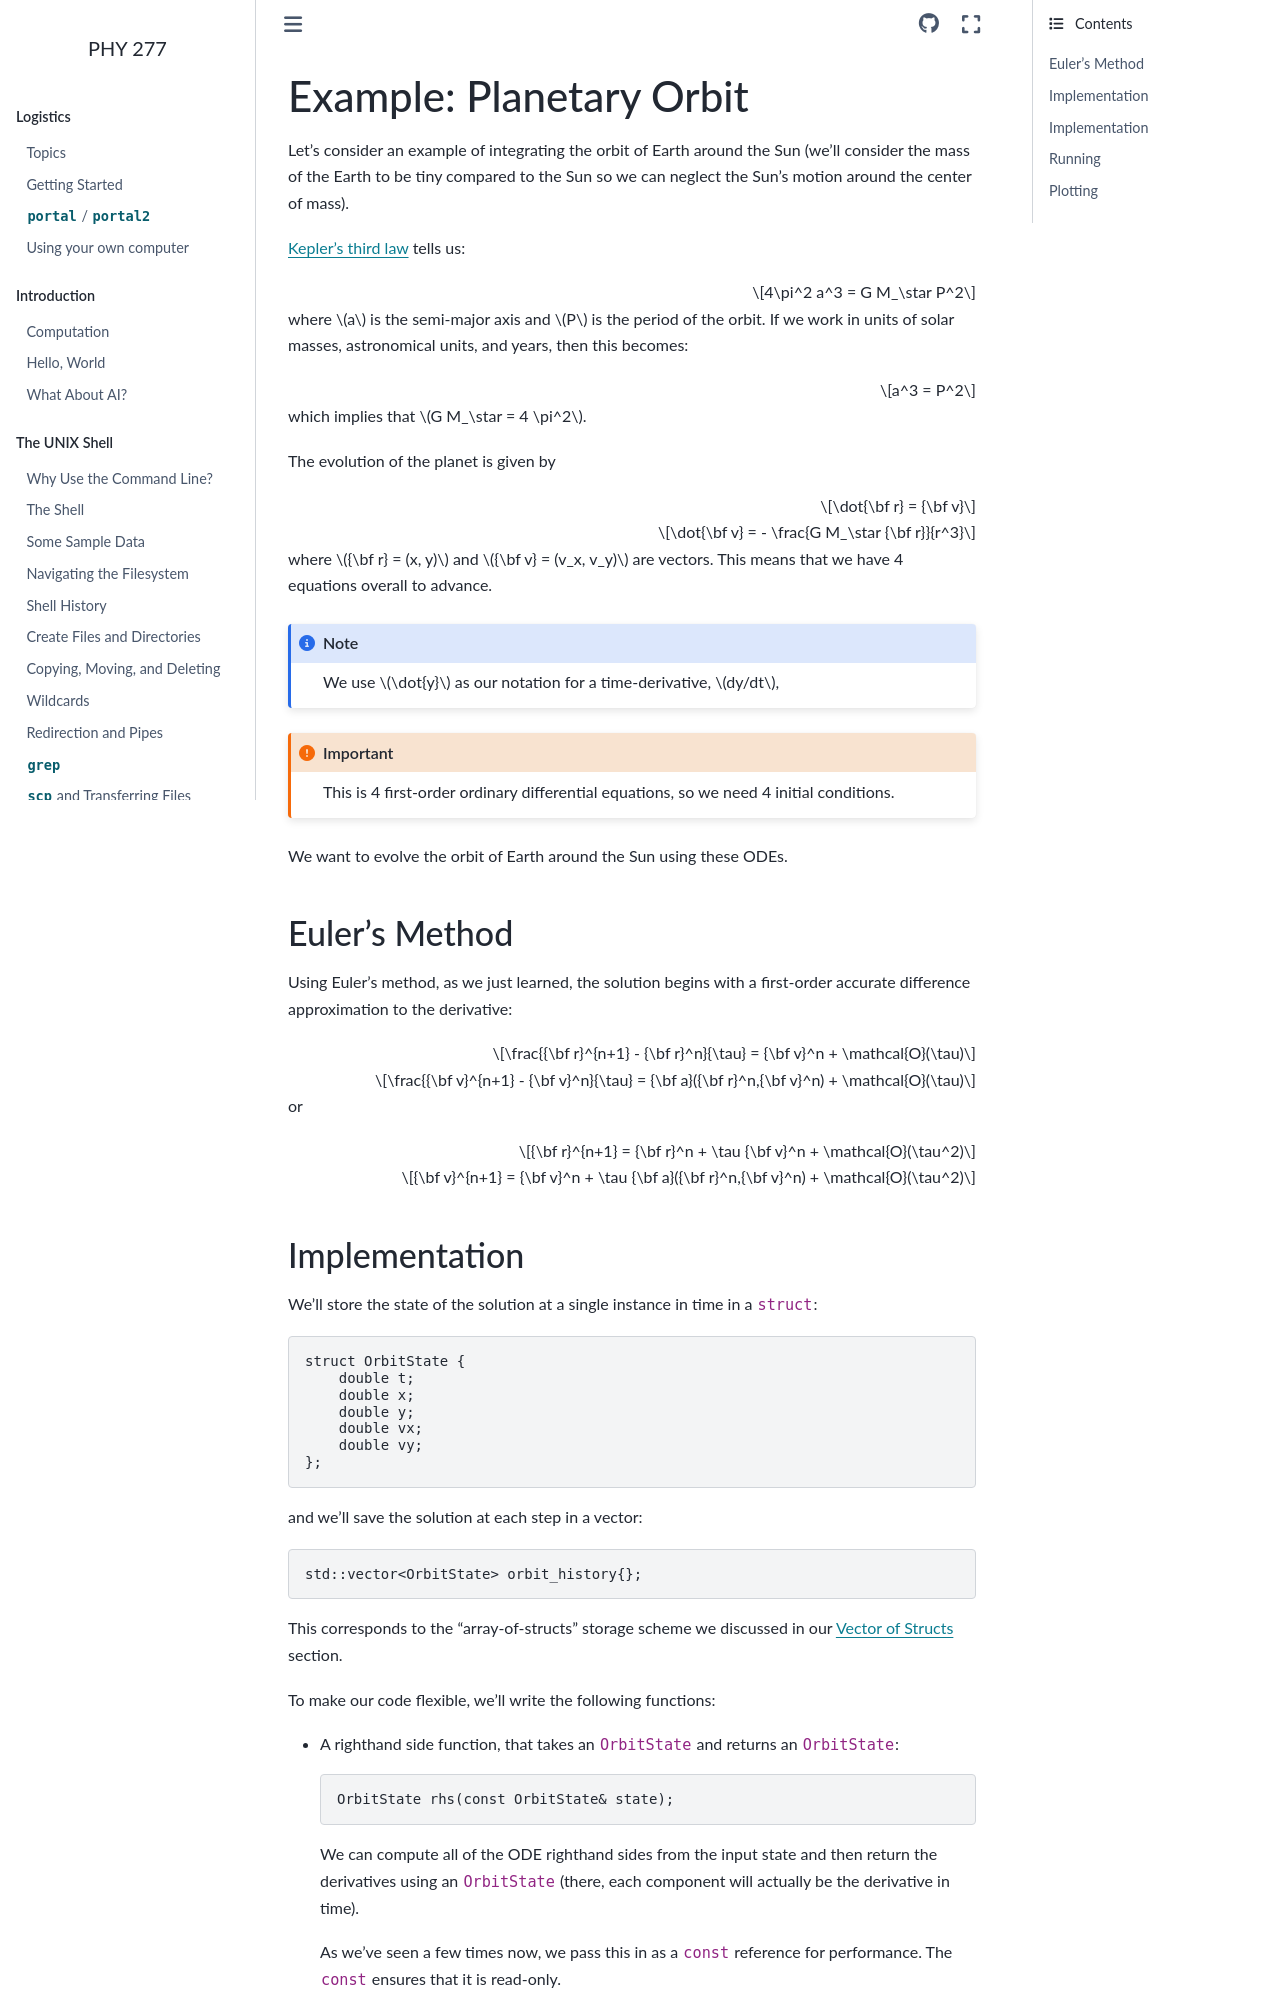

repository: zingale/phy277 · page: algorithms/cxx-orbit-example.html · generator: sphinx

.. _planetary_orbit:

************************
Example: Planetary Orbit
************************

Let's consider an example of integrating the orbit of Earth around the
Sun (we'll consider the mass of the Earth to be tiny compared to the
Sun so we can neglect the Sun's motion around the center of mass).

`Kepler's third law <https://en.wikipedia.org/wiki/Kepler%27s_laws_of_planetary_motion>`_ tells us:

.. math::

   4\pi^2 a^3 = G M_\star P^2

where :math:`a` is the semi-major axis and :math:`P` is the period of the orbit.  If we work in
units of solar masses, astronomical units, and years, then this becomes:

.. math::

   a^3 = P^2

which implies that :math:`G M_\star = 4 \pi^2`.

The evolution of the planet is given by

.. math::

   \dot{\bf r} = {\bf v}

.. math::

   \dot{\bf v} = - \frac{G M_\star {\bf r}}{r^3}

where :math:`{\bf r} = (x, y)` and :math:`{\bf v} = (v_x, v_y)` are vectors.
This means that we have 4 equations overall to advance.

.. note::

   We use $\dot{y}$ as our notation for a time-derivative, $dy/dt$,

.. important::

   This is 4 first-order ordinary differential equations, so we need 4
   initial conditions.

We want to evolve the orbit of Earth around the Sun using these ODEs.

Euler's Method
==============

Using Euler's method, as we just learned, the solution begins with a
first-order accurate difference approximation to the derivative:

.. math::

   \frac{{\bf r}^{n+1} - {\bf r}^n}{\tau} = {\bf v}^n + \mathcal{O}(\tau)

.. math::

   \frac{{\bf v}^{n+1} - {\bf v}^n}{\tau} = {\bf a}({\bf r}^n,{\bf v}^n) + \mathcal{O}(\tau)

or

.. math::

   {\bf r}^{n+1} = {\bf r}^n + \tau {\bf v}^n + \mathcal{O}(\tau^2)

.. math::

   {\bf v}^{n+1} = {\bf v}^n + \tau {\bf a}({\bf r}^n,{\bf v}^n) + \mathcal{O}(\tau^2)
